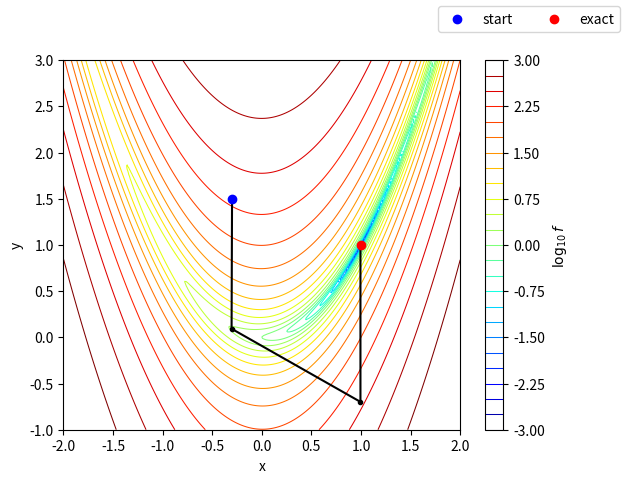

Python code for this plot:
#!/usr/bin/env python3

import numpy as np
import matplotlib.pyplot as plt
import scipy.optimize

A = 100


# Rosenbrock function.
def f(xy):
    x, y = xy
    return A * (y - x**2)**2 + (1 - x)**2


# Gradient.
def f_grad(xy):
    x, y = xy
    return np.array([
        -4 * A * x * (y - x**2) - 2 * (1 - x),
        2 * A * (y - x**2),
    ])


# Hessian.
def f_hessian(xy):
    x, y = xy
    return np.array([[
        -4 * A * (y - x**2) + 8 * A * x**2 + 2,
        -4 * A * x,
    ], [
        -4 * A * x,
        2 * A,
    ]])


# Exact minimum.
exact_xy = (1, 1)

# Initial guess.
init_xy = np.array([-0.3, 1.5])


def newton(xy, maxiter=10):
    traj = [xy]
    for i in range(maxiter):
        dxy = np.linalg.solve(f_hessian(xy), -f_grad(xy))
        xy = xy + dxy
        traj.append(xy)
    return xy, traj


def bfgs(xy, maxiter=None):
    xy, traj = scipy.optimize.fmin_bfgs(
        f,
        x0=init_xy,
        maxiter=maxiter,
        fprime=f_grad,
        disp=False,  # No convergence message.
        retall=True,  # Return trajectory.
    )
    return xy, traj


xy, traj = newton(init_xy)
#xy, traj = bfgs(init_xy)

fig, ax = plt.subplots()

# Contours of logarithm of f(x,y).
xone = np.linspace(-2, 2, 256)
yone = np.linspace(-1, 3, 256)
xx, yy = np.meshgrid(xone, yone)
zz = np.log10(f((xx, yy)))
levels = np.linspace(-3, 3, 25)
contour = ax.contour(xx, yy, zz, levels=levels, cmap='jet', linewidths=0.75)
cbar = fig.colorbar(contour, label=r'$\log_{10} f$')
ax.set_xlabel('x')
ax.set_ylabel('y')

# Trajectory.
ax.plot(*np.array(traj).T, c='k', marker='.')

# Initial guess.
ax.scatter(*init_xy, c='b', zorder=5, label='start')
# Exact minimum.
ax.scatter(*exact_xy, c='r', zorder=5, label='exact')
fig.legend(ncol=2)

fig.savefig('rosenbrock.pdf')
